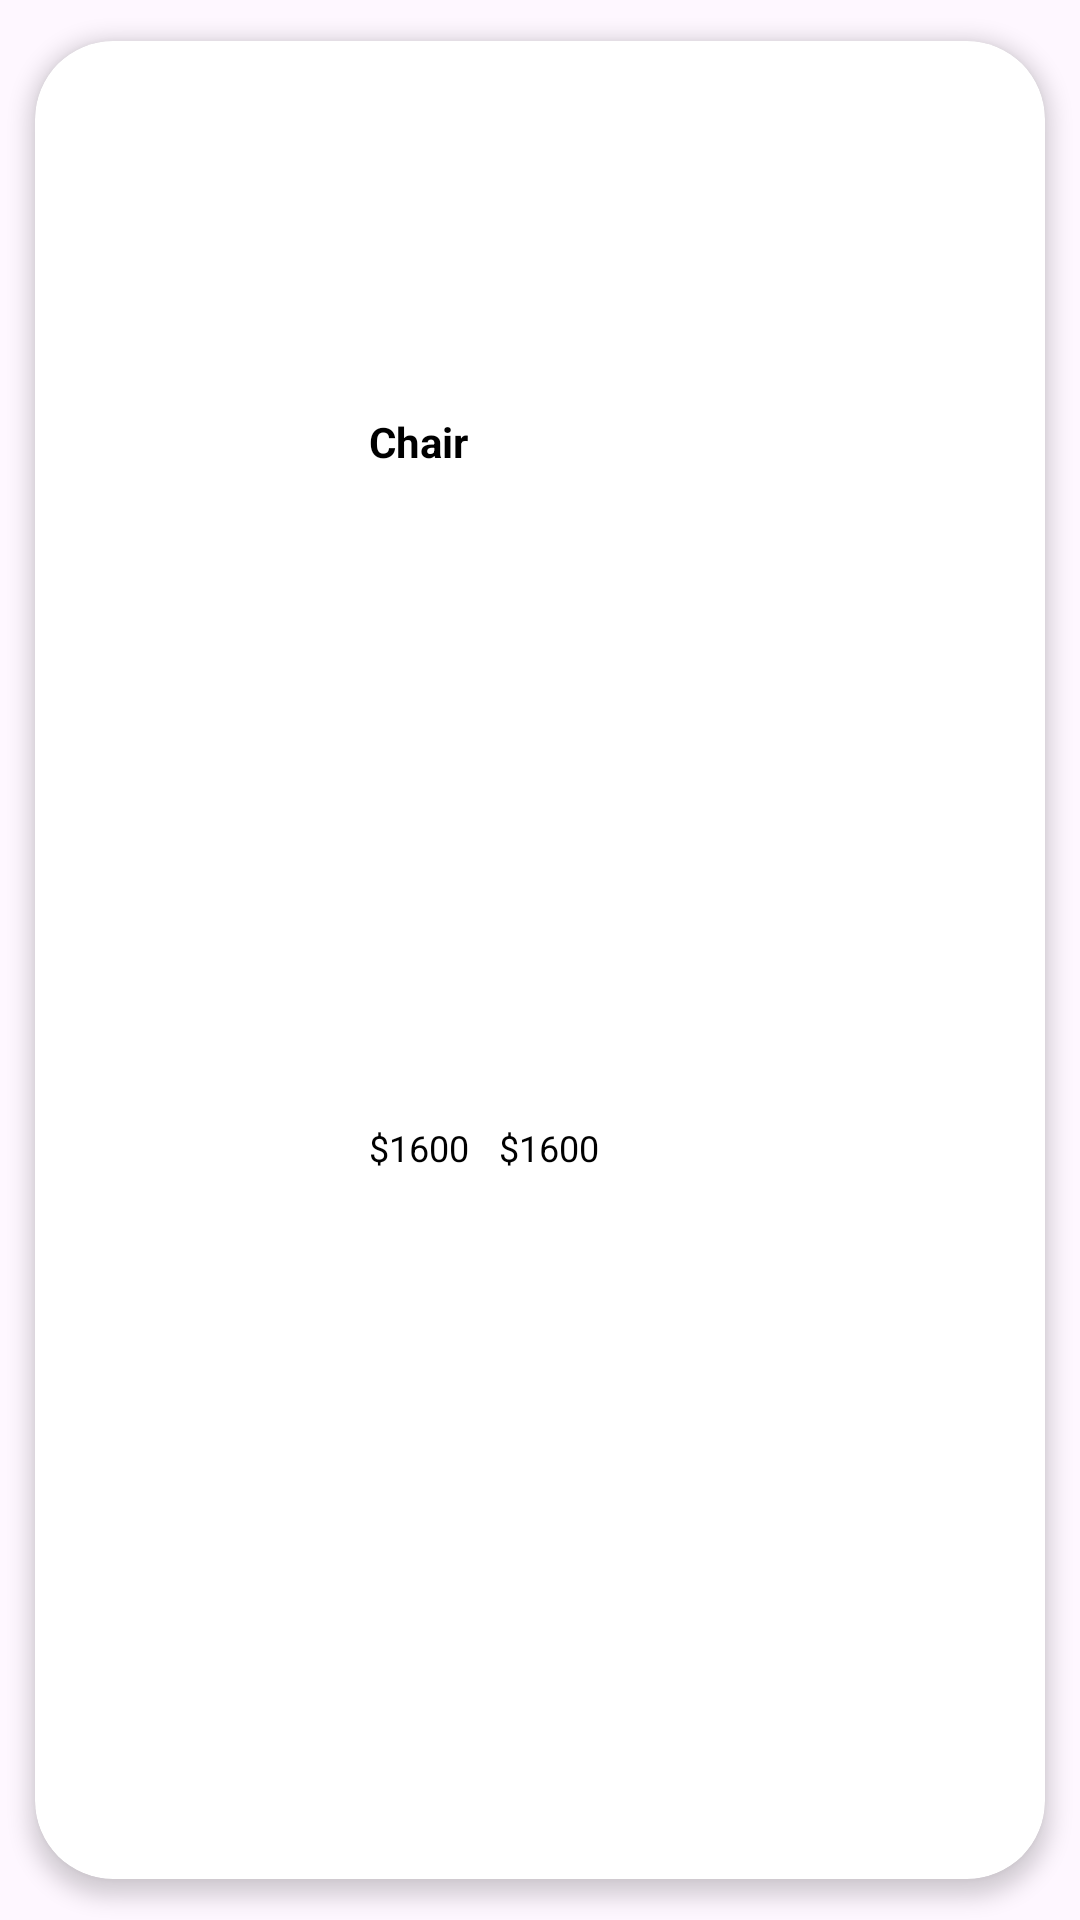

Layout XML and referenced resources for this Android screen:
<!-- AndroidManifest.xml: application theme Theme.ECommerse -->
<!-- res/layout/product_rv_item.xml -->
<?xml version="1.0" encoding="utf-8"?>
<androidx.cardview.widget.CardView xmlns:android="http://schemas.android.com/apk/res/android"
    xmlns:app="http://schemas.android.com/apk/res-auto"
    android:layout_width="200dp"
    android:layout_height="wrap_content"
    app:cardUseCompatPadding="true"
    app:cardCornerRadius="26dp"
    app:cardElevation="4dp"
    android:background="@color/g_card_background"
    app:elevation="0dp">

    <androidx.constraintlayout.widget.ConstraintLayout
        android:layout_width="match_parent"
        android:padding="6dp"
        android:layout_height="match_parent">

        <ImageView
            android:id="@+id/img_product"
            android:layout_width="114dp"
            android:layout_height="108dp"
            android:scaleType="fitCenter"
            app:layout_constraintEnd_toEndOf="parent"
            app:layout_constraintStart_toStartOf="parent"
            app:layout_constraintTop_toTopOf="parent" />

        <LinearLayout
            android:id="@+id/linear_product_name"
            android:layout_width="0dp"
            android:layout_height="wrap_content"
            android:layout_marginTop="10dp"
            android:orientation="horizontal"
            app:layout_constraintStart_toStartOf="@id/img_product"
            app:layout_constraintTop_toBottomOf="@id/img_product"
            app:layout_constraintEnd_toEndOf="@id/img_product">

            <TextView
                android:id="@+id/tv_name"
                android:layout_width="wrap_content"
                android:layout_height="wrap_content"
                android:text="Chair"
                android:textColor="@color/black"
                android:textSize="14sp"
                android:textStyle="bold"
                android:layout_weight="1"/>

            <ImageView
                android:id="@+id/img_favorite"
                android:layout_width="wrap_content"
                android:layout_height="wrap_content"
                android:layout_marginTop="5dp"
                android:layout_marginEnd="16dp"
                android:scaleType="centerCrop"
                android:src="@drawable/ic_favorite"
                app:tint="@color/g_blue_gray200" />
        </LinearLayout>


        <TextView
            android:id="@+id/tv_new_price"
            android:layout_width="wrap_content"
            android:layout_height="wrap_content"
            android:layout_marginTop="3dp"
            android:layout_marginBottom="15dp"
            android:text="$1600"
            android:textColor="@color/black"
            android:textSize="12sp"
            app:layout_constraintBottom_toBottomOf="parent"
            app:layout_constraintStart_toEndOf="@id/tv_price"
            app:layout_constraintTop_toBottomOf="@id/linear_product_name"
            android:layout_marginStart="10dp"/>

        <TextView
            android:id="@+id/tv_price"
            android:layout_width="wrap_content"
            android:layout_height="wrap_content"
            android:layout_marginTop="3dp"
            android:layout_marginBottom="15dp"
            android:text="$1600"
            android:textColor="@color/black"
            android:textSize="12sp"
            app:layout_constraintBottom_toBottomOf="parent"
            app:layout_constraintStart_toStartOf="@id/img_product"
            app:layout_constraintTop_toBottomOf="@id/linear_product_name" />


    </androidx.constraintlayout.widget.ConstraintLayout>

</androidx.cardview.widget.CardView>
<!-- resources referenced by this layout -->
<resources>
  <color name="black">#FF000000</color>
  <color name="g_blue_gray200">#97AABD</color>
  <color name="g_card_background">#FAFDFF</color>
  <style name="Theme.ECommerse" parent="Base.Theme.ECommerse" />
  <style name="Base.Theme.ECommerse" parent="Theme.Material3.DayNight.NoActionBar">
          
          
      </style>
</resources>
